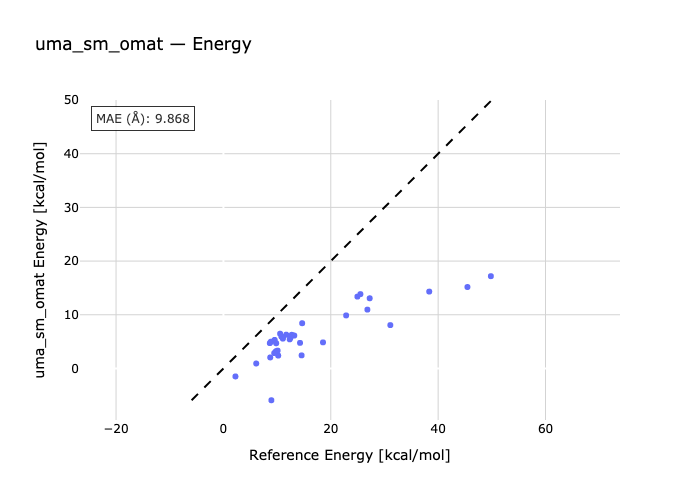

The table this chart was drawn from, first rows:
species, reference, predicted
c2h6-h1-ch4, 9.54, 5.312
h2-c2h6-ch4, 9.5, 5.169
c2h6-ch4-h3, 11.09, 5.764
c2h6-ch4-h4, 8.85, 4.977
c2h6-ch4-h5, 8.64, 4.715
c2h6-ch4-h6, 10.81, 5.922
c2h6-ch4-h7, 12.74, 6.267
c2h6-h8-ch4, 11.7, 6.288
c2h6-h9-ch4, 13.2, 6.129
h10-c2h6-ch4, 11.07, 5.55
c2h6-ch4-h11, 12.49, 5.713
c2h6-h12-ch4, 12.35, 5.42
c2h6-h13-ch4, 10.99, 5.797
c2h6-ch4-h14, 9.83, 4.693
c2h6-ch4-h15, 14.27, 4.763
c2h6-ch4-r1, 2.24, -1.492
c2h6-ch4-r2, 10.56, 6.47
c2h6-ch4-r3, 6.11, 0.9213
r4-c2h6-ch4, 14.67, 8.423
c2h6-ch4-r5, 10.21, 2.395
c2h6-r6-ch4, 9.78, 3.198
c2h6-r7-ch4, 8.72, 2.046
c2h6-ch4-r8, 10.1, 3.321
c2h6-ch4-r9, 9.47, 2.859
c2h6-ch4-r10, 18.55, 4.859
c2h6-ch4-r11, 8.93, -5.925
c2h6-ch4-r12, 14.56, 2.434
c2h6-ch4-r13, 25.52, 13.84
c2h6-r14-ch4, 22.86, 9.873
c2h6-r15-ch4, 27.25, 13.07
r16-c2h6-ch4, 24.96, 13.38
c2h6-c1-ch4, 26.82, 10.96
c2h6-ch4-c2, 38.34, 14.32
c3-c2h6-ch4, 31.09, 8.073
c2h6-ch4-c4, 49.82, 17.18
c2h6-ch4-c5, 45.46, 15.17
